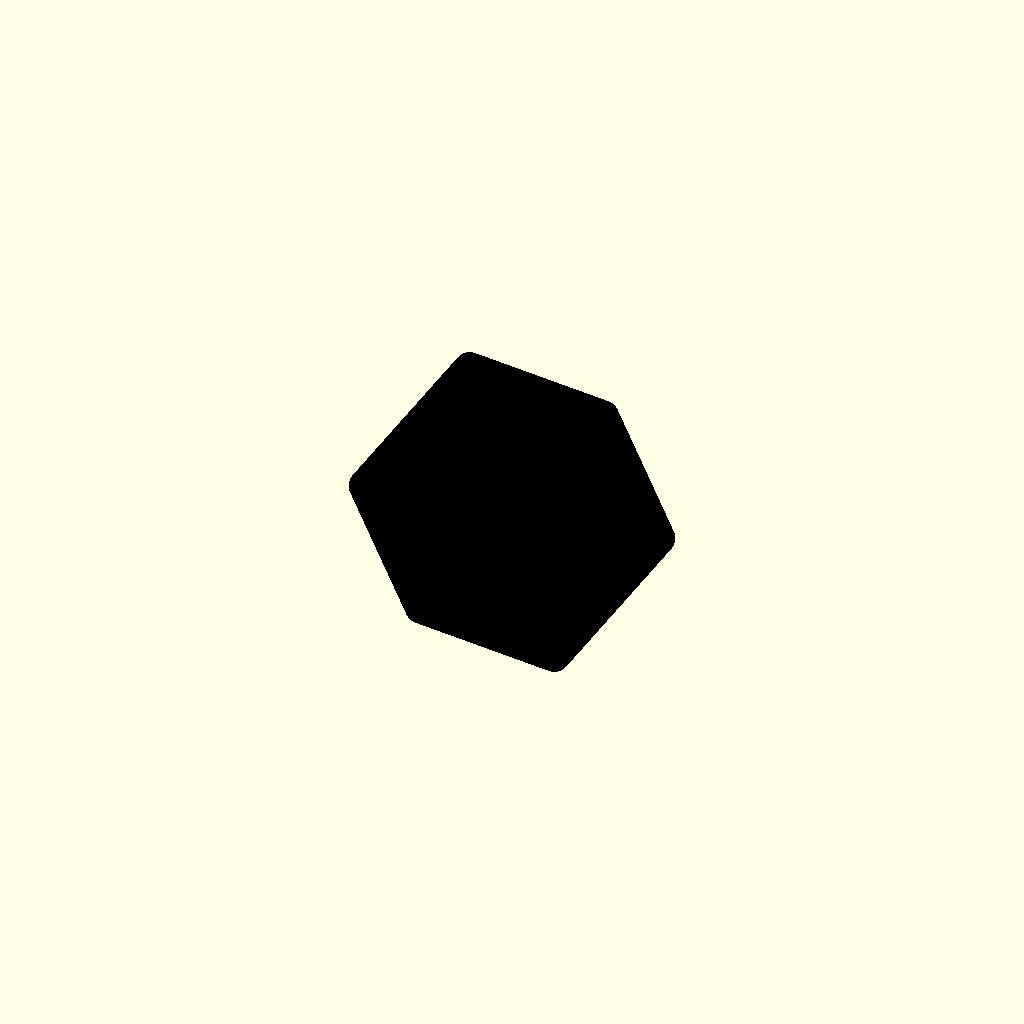
Cell 1: the model at its default parameters.
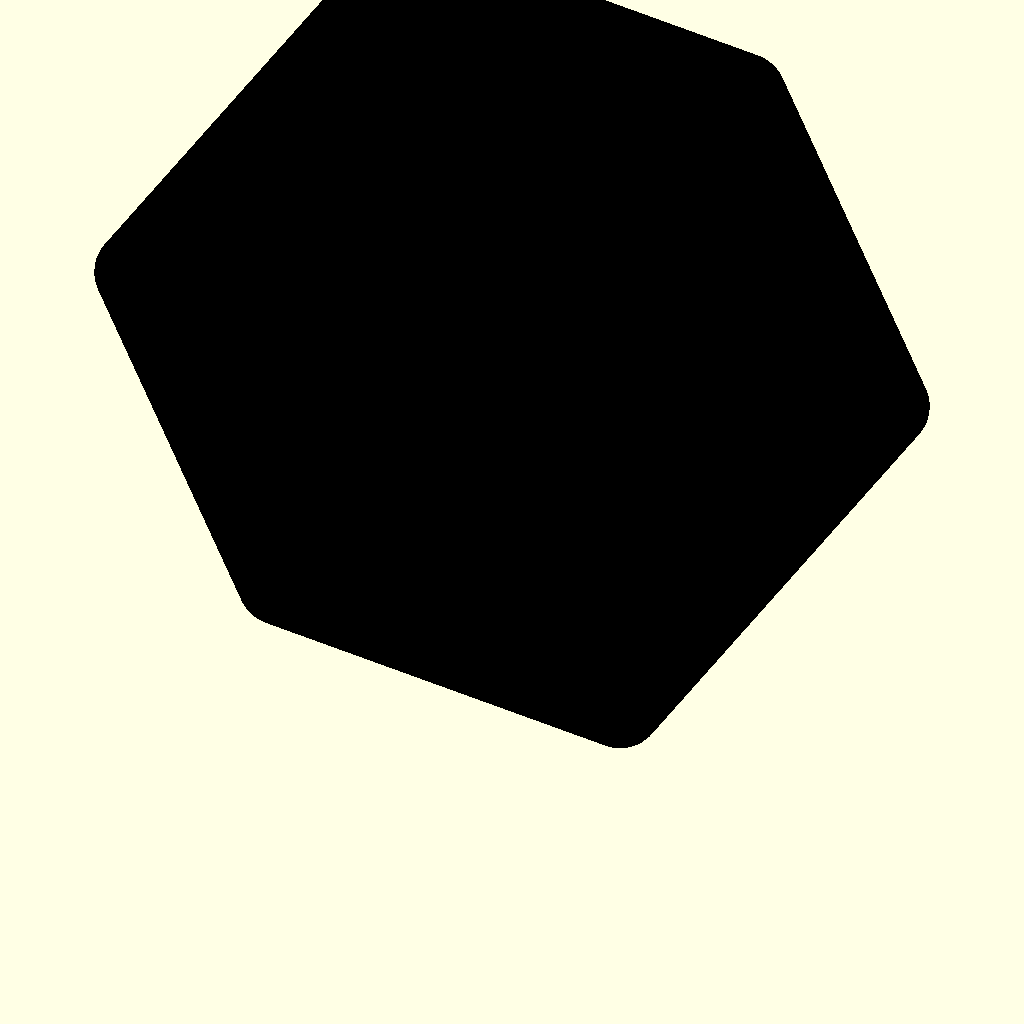
Cell 2: die_size = 60 (everything else at default).
One fixed orthographic camera (rotation 55°, 0°, 25°; colour scheme Cornfield) for every cell.
The OpenSCAD source (makerworld/dice_customizer.scad):
/*------------------------------------------------------------------------------
Rigged dice - parametric dice with your own numbers on every face

Pick the number of sides, then type whatever you want on each face: repeat a
value to load the die, use 00-90 for a percentile d10, or use letters and
symbols instead of numbers.

  d4   uses faces 1-4      d10  uses faces 1-10
  d6   uses faces 1-6      d12  uses faces 1-12
  d8   uses faces 1-8      d20  uses faces 1-20

Faces past the die's side count are ignored.

The d4 is numbered at its corners the way a commercial d4 is, so its four
values belong to the corners: whichever corner points up reads the same on all
three visible faces.

Set Colors to dual and the body and the numbers come out as two separate
colors in one model. They are exact complements, so the numbers sit flush in
their recesses with no gap and no overlap.

The die is placed with one face flat on the build plate, ready to print.

Generated from dice.scad by build_makerworld.py - do not edit this file
directly, edit dice.scad instead.

Public domain - CC0 1.0. Do whatever you like with it, no credit required.
https://github.com/PrismaticDispersion/rigged-dice
------------------------------------------------------------------------------*/

/* [Die] */

// Number of sides
sides = 20; // [4:d4, 6:d6, 8:d8, 10:d10, 12:d12, 20:d20]

// Single color, or the body and the numbers as two separate colors.
colors = "dual"; // [single:Single color, dual:Dual color]

// Color of the die body. Preview only - you pick the real filament when you
// print, this just decides which slot the part lands in.
body_color = "white"; // [white, black, red, orange, gold, green, blue, purple, silver]

// Color of the numbers.
number_color = "black"; // [black, white, red, orange, gold, green, blue, purple, silver]

// Overall size in mm - the largest dimension, as you would measure it with
// calipers. 0 keeps the standard size for this die.
die_size = 0; // [0:60]

/* [Numbers] */
// Face 1
face_1 = "1";

// Face 2
face_2 = "2";

// Face 3
face_3 = "3";

// Face 4
face_4 = "4";

// Face 5
face_5 = "5";

// Face 6
face_6 = "6";

// Face 7
face_7 = "7";

// Face 8
face_8 = "8";

// Face 9
face_9 = "9";

// Face 10
face_10 = "10";

// Face 11
face_11 = "11";

// Face 12
face_12 = "12";

// Face 13
face_13 = "13";

// Face 14
face_14 = "14";

// Face 15
face_15 = "15";

// Face 16
face_16 = "16";

// Face 17
face_17 = "17";

// Face 18
face_18 = "18";

// Face 19
face_19 = "19";

// Face 20
face_20 = "20";

/* [Style] */

// Font. These three ship with OpenSCAD, so they render anywhere.
font_family = "Liberation Sans"; // [Liberation Sans, Liberation Serif, Liberation Mono]

// Font weight.
font_style = "Bold"; // [Bold, Regular, Italic, Bold Italic]

// Advanced: any other font installed on the renderer, given in full, such as
// "DejaVu Sans:style=Bold". Leave empty to use the two settings above. A font
// that is not installed falls back to another one silently, so check the
// preview if you change this.
font_custom = "";

// Size of the numbers, as a multiple of the automatic fit.
text_scale = 1.25; // [0.5:0.05:2.0]

// How deep the numbers are cut into the faces, mm.
text_depth = 0.9; // [0.2:0.1:2.0]

// Rounding of the corners and edges, mm.
rounding = 1.2; // [0.2:0.1:4.0]

// Add a trailing dot to 6 and 9 so they can be told apart.
mark_6_and_9 = true;

// Smoothness of the rounded corners. Higher is prettier but slower.
smoothness = 48; // [12:4:96]

/* [d4 corner numbers] */

// How far the d4 numbers sit toward their corners. Past ~0.55 they start
// riding onto the rounded edges.
d4_corner_offset = 0.48; // [0.2:0.01:0.7]

// Size of the d4 corner numbers, which share each face three ways.
d4_text_scale = 0.80; // [0.4:0.05:1.2]

/* [Hidden] */

// Assembled from the two dropdowns above. Kept out of the Customizer because a
// full font spec contains a colon, and the Customizer reads a colon inside a
// dropdown as the separator between a value and its display label - so
// "Liberation Sans:style=Bold" as a dropdown entry would quietly set the font
// to "Liberation Sans" and drop the weight.
font = font_custom != "" ? font_custom
                         : str(font_family, ":style=", font_style);

// Faces past the selected side count are ignored.
all_faces = [face_1, face_2, face_3, face_4, face_5, face_6, face_7, face_8, face_9, face_10, face_11, face_12, face_13, face_14, face_15, face_16, face_17, face_18, face_19, face_20];

// Customizer gives us free text, but the layout is designed around one or two
// characters; anything longer is trimmed rather than allowed to overflow.
function clip(s) = len(s) <= 2 ? s : str(s[0], s[1]);

function die_type(n) =
      n == 4  ? "d4"
    : n == 6  ? "d6"
    : n == 8  ? "d8"
    : n == 10 ? "d10"
    : n == 12 ? "d12"
    : n == 20 ? "d20"
    : undef;

type = die_type(sides);
labels = [for (i = [0:sides - 1]) clip(all_faces[i])];

// --- sitting the die flat on the build plate --------------------------------
// die() builds every solid centred on the origin in its own natural pose, which
// leaves most of them balanced on a vertex. Printing wants a face on the plate,
// so one face is rotated to point straight down and the die is dropped onto
// z = 0. Any face will do: within a die type they are all congruent.

// The face that ends up on the plate, and the rotation taking it onto -Z. The
// cross product vanishes when that normal already lies along Z, so fall back to
// any perpendicular axis - that case still needs the 180 turn when it points up.
function down_normal(t) = face_normal(vertices(t), faces(t)[0]);
function tip_axis(n) = let (a = cross(n, [0, 0, -1])) norm(a) < 1e-9 ? [1, 0, 0] : a;
function tip_angle(n) = acos(max(-1, min(1, n * [0, 0, -1])));

// Rodrigues rotation matrix, so the vertices can be measured in the pose they
// will actually print in rather than the pose they were defined in.
function rodrigues(k, a) =
    let (u = unit(k), c = cos(a), s = sin(a), t = 1 - c,
         x = u[0], y = u[1], z = u[2])
    [[t*x*x + c,   t*x*y - s*z, t*x*z + s*y],
     [t*x*y + s*z, t*y*y + c,   t*y*z - s*x],
     [t*x*z - s*y, t*y*z + s*x, t*z*z + c]];

// Vertices scaled the way die() scales them, then rotated face-down.
function placed_vertices(t) =
    let (n = down_normal(t),
         r = rodrigues(tip_axis(n), tip_angle(n)),
         sf = (size_mm(t) / 2 - rounding) / max([for (p = vertices(t)) norm(p)]))
    [for (p = vertices(t)) r * (p * sf)];

// How far to lift the die so its lowest surface rests on the plate. The body is
// a hull of spheres, so the printed surface sits `rounding` below the lowest
// vertex centre.
function rest_height(t) = -min([for (p = placed_vertices(t)) p[2]]) + rounding;

// Largest dimension of the finished die in its printing pose, so that die_size
// means the size you would measure with calipers. Deliberately not the
// corner-to-corner figure the internal presets use - on a d6 those differ by
// the cube diagonal, a surprising way to lose 40%. The hull of spheres extends
// the bounding box by the sphere radius on each side.
function widest_mm(t) =
    let (v = placed_vertices(t))
    max(max([for (p = v) p[0]]) - min([for (p = v) p[0]]),
        max([for (p = v) p[1]]) - min([for (p = v) p[1]]),
        max([for (p = v) p[2]]) - min([for (p = v) p[2]])) + 2 * rounding;

// die() sizes from the per-type preset, so an explicit size is applied as a
// uniform scale. Everything scales with it, rounding and lettering included.
scale(die_size > 0 ? die_size / widest_mm(type) : 1)
translate([0, 0, rest_height(type)])
rotate(a = tip_angle(down_normal(type)), v = tip_axis(down_normal(type))) {
    if (colors == "dual") {
        // Body and numbers are exact complements, so together they are the
        // whole die - no overlap to fight over, no gap to leak through. Two
        // color() calls is all a dual-color model needs; the slicer maps
        // each to a filament.
        color(body_color)   die(type, labels, part = "body");
        color(number_color) die(type, labels, part = "numbers");
    } else {
        die(type, labels, part = "all");
    }
}

// ------------------------------------------------------------ size presets --

// Corner-to-corner diameter (circumscribed sphere) in mm, per die type.
// These give dice that sit at roughly standard tabletop sizes.
function size_mm(type) =
      type == "d4"  ? 24
    : type == "d6"  ? 27.7
    : type == "d8"  ? 22
    : type == "d10" ? 21
    : type == "d12" ? 25
    : type == "d20" ? 24
    : 24;

// -------------------------------------------------------------- geometry ----

phi = (1 + sqrt(5)) / 2;
iphi = 1 / phi;

// Pentagonal trapezohedron (the d10 shape).
// Two apexes on the Z axis plus two staggered rings of five vertices. The ratio
// between the apex height and the ring height is fixed by the requirement that
// each kite face be planar; see notes in README.md.
d10_h = 1.0;                     // apex height
d10_c = d10_h / 9.472136;        // ring height (+/-)

function vertices(type) =
      type == "d4" ? [[1,1,1], [1,-1,-1], [-1,1,-1], [-1,-1,1]]
    : type == "d6" ? [for (x = [1,-1], y = [1,-1], z = [1,-1]) [x,y,z]]
    : type == "d8" ? [[1,0,0],[-1,0,0],[0,1,0],[0,-1,0],[0,0,1],[0,0,-1]]
    : type == "d12" ? concat(
          [for (x = [1,-1], y = [1,-1], z = [1,-1]) [x,y,z]],
          [for (y = [iphi,-iphi], z = [phi,-phi]) [0,y,z]],
          [for (x = [iphi,-iphi], y = [phi,-phi]) [x,y,0]],
          [for (z = [iphi,-iphi], x = [phi,-phi]) [x,0,z]])
    : type == "d20" ? concat(
          [for (y = [1,-1], z = [phi,-phi]) [0,y,z]],
          [for (x = [1,-1], y = [phi,-phi]) [x,y,0]],
          [for (z = [1,-1], x = [phi,-phi]) [x,0,z]])
    : type == "d10" ? concat(
          [[0,0,d10_h], [0,0,-d10_h]],
          [for (i = [0:4]) [cos(i*72),      sin(i*72),      d10_c]],
          [for (i = [0:4]) [cos(i*72 + 36), sin(i*72 + 36), -d10_c]])
    : undef;

// Faces as lists of indices into vertices(type), wound counter-clockwise when
// seen from outside. Only the vertex positions matter for the body (it is a
// hull), but the numbering needs one entry per face and a correct plane.
function faces(type) =
      type == "d4" ? [[0,1,2],[0,3,1],[0,2,3],[1,3,2]]
    : type == "d6" ? [[0,1,3,2],[4,6,7,5],[0,4,5,1],[2,3,7,6],[0,2,6,4],[1,5,7,3]]
    : type == "d8" ? [[0,2,4],[2,1,4],[1,3,4],[3,0,4],
                      [2,0,5],[1,2,5],[3,1,5],[0,3,5]]
    // d10: index 0 = top apex, 1 = bottom apex, 2..6 = upper ring, 7..11 = lower
    : type == "d10" ? concat(
          [for (i = [0:4]) [0, 2 + i, 7 + i, 2 + (i+1)%5]],
          [for (i = [0:4]) [1, 7 + (i+1)%5, 2 + (i+1)%5, 7 + i]])
    : type == "d12" ? dodeca_faces()
    : type == "d20" ? icosa_faces()
    : undef;

// The d12 and d20 face lists are tedious to write out by hand and easy to get
// wrong, so they are derived from the geometry instead: every set of coplanar
// vertices at the face-plane distance is a face.
function dodeca_faces() = hull_faces("d12", 5);
function icosa_faces()  = hull_faces("d20", 3);

// Collect the vertices lying on each face plane. For a face-transitive solid
// centered on the origin, every face plane sits at the same distance `inr` from
// the center, and each face normal points at a distinct direction; we recover
// them from the vertex combinations rather than enumerating faces manually.
function hull_faces(type, n) =
    let (v = vertices(type),
         norms = face_normals(type),
         inr = plane_dist(type))
    [for (nv = norms)
        order_face([for (i = [0:len(v)-1]) if (abs(v[i] * nv - inr) < 1e-6) i],
                   v, nv)];

// All cyclic permutations of [a,b,c], over every sign combination of the
// non-zero entries. Generates the normal families below.
function cyclic(a, b, c) =
    [for (s = sign_combos([a,b,c]), k = [0:2]) [s[k % 3], s[(k+1) % 3], s[(k+2) % 3]]];

function sign_combos(p) =
    [for (x = p[0] == 0 ? [0] : [p[0], -p[0]],
          y = p[1] == 0 ? [0] : [p[1], -p[1]],
          z = p[2] == 0 ? [0] : [p[2], -p[2]]) [x,y,z]];

// Face normals. These are the vertex directions of the dual solid, but the dual
// has the opposite chirality to the vertex lists above, so they are spelled out
// rather than reusing vertices(): a dodecahedron face points along [0,phi,1],
// an icosahedron face along [1,1,1] or [1/phi,0,phi].
function face_normals(type) =
      type == "d12" ? [for (p = cyclic(0, phi, 1)) unit(p)]
    : type == "d20" ? concat(
          [for (p = sign_combos([1,1,1])) unit(p)],
          [for (p = cyclic(iphi, 0, phi)) unit(p)])
    : undef;

// Distance from the center to any face plane, for the solids built by
// hull_faces(). Derived from one known face plane and one vertex on it.
function plane_dist(type) =
      type == "d12" ? unit([0,phi,1]) * [1,1,1]
    : type == "d20" ? unit([1,1,1]) * [0,1,phi]
    : undef;

// Sort a face's vertex indices into a consistent winding around its normal, so
// that polyhedron() would accept them and centroids come out right.
function order_face(idx, v, nv) =
    let (c = vsum([for (i = idx) v[i]]) / len(idx),
         u = unit(v[idx[0]] - c),
         w = cross(nv, u))
    [for (p = sortkey([for (i = idx) [atan2((v[i]-c) * w, (v[i]-c) * u), i]])) p[1]];

// ------------------------------------------------------------- vector math --

function vsum(l, i = 0) = i >= len(l) ? [0,0,0] : l[i] + vsum(l, i + 1);
function unit(v) = v / norm(v);

// Insertion sort on the first element of each [key, value] pair.
function sortkey(l) =
    len(l) <= 1 ? l
    : let (pivot = l[0], rest = [for (i = [1:len(l)-1]) l[i]])
      concat(sortkey([for (e = rest) if (e[0] <  pivot[0]) e]),
             [pivot],
             sortkey([for (e = rest) if (e[0] >= pivot[0]) e]));

// Rotation matrix taking +Z onto `n`, with `up` pulled onto the face's +Y.
function orient(n, up) =
    let (z = unit(n),
         y = unit(up - z * (up * z)),
         x = cross(y, z))
    [[x[0], y[0], z[0], 0],
     [x[1], y[1], z[1], 0],
     [x[2], y[2], z[2], 0],
     [0, 0, 0, 1]];

// Which way is "up" when reading a face: world +Z, unless the face points that
// way already, in which case fall back to +Y.
function up_for(n) = abs(unit(n) * [0,0,1]) > 0.99 ? [0,1,0] : [0,0,1];

// Outward unit normal of a face, from the cross product of two of its edges.
// Note this is NOT the direction of the face centroid: on the d10 the kite
// faces are not centered on their own normal, so that shortcut puts the numbers
// on a tilted plane buried inside the solid.
function face_normal(v, f) =
    let (n = unit(cross(v[f[1]] - v[f[0]], v[f[2]] - v[f[0]])),
         c = vsum([for (i = f) v[i]]) / len(f))
    n * c < 0 ? -n : n;

// Radius of the largest circle that fits inside a face, in model units.
// Measured as the shortest distance from the centroid to an edge.
function face_inradius(v, f) =
    let (c = vsum([for (i = f) v[i]]) / len(f))
    min([for (j = [0:len(f)-1])
            let (a = v[f[j]], b = v[f[(j+1) % len(f)]])
            norm(cross(b - a, c - a)) / norm(b - a)]);

// ------------------------------------------------------------------ model ---

// Trailing period on 6 and 9 so a rolled die is not ambiguous.
function marked(label) =
    mark_6_and_9 && (label == "6" || label == "9") ? str(label, ".") : label;

// Text is sized to the inscribed circle of the face, then backed off for
// multi-character labels so wide numbers still fit.
function auto_font_size(label, fi) =
    fi * text_scale * (len(label) <= 1 ? 0.95 : 0.72);

// The d4 is read at the corner that points up, not at a face, so its numbers
// belong to vertices rather than faces: each of the four values is written three
// times, once on each face meeting its vertex. The three faces visible on a
// resting d4 therefore all show the same number at the apex.
function corner_numbered(type) = type == "d4";

// One number, cut into the face plane. `where` is a point on the unrounded face
// plane, `n` the face normal, `up` the in-plane direction the text reads toward.
module engrave(label, where, n, up, size) {
    // The hull pushes the real surface out by `rounding` past the face plane,
    // so follow the normal out to meet it.
    translate(where + n * rounding)
        multmatrix(orient(n, up))
            translate([0, 0, -text_depth])
                linear_extrude(text_depth * 2)
                    text(label, font = font, size = size,
                         halign = "center", valign = "center");
}

/*
`part` selects what gets rendered, so one definition serves both the
single-color print and a two-material AMS print:

    "all"     the finished die, numbers recessed into it (default)
    "body"    same thing - the half an AMS print does in the body color
    "numbers" just the plugs that fill those recesses, in the number color

"body" and "numbers" are exact complements in the same coordinate frame, so
loading them as two parts of one object lines them up with no repositioning.
*/
module die(type, labels, part = "all") {
    v = vertices(type);
    f = faces(type);
    assert(!is_undef(v), str("unknown die type: ", type));
    slots = corner_numbered(type) ? len(v) : len(f);
    assert(len(labels) == slots,
           str(type, " needs ", slots, " labels but got ", len(labels),
               corner_numbered(type) ? " (one per corner)" : " (one per face)"));
    assert(part == "all" || part == "body" || part == "numbers",
           str("unknown part: ", part));

    // Scale so the corner-to-corner size matches the preset, rounding included.
    circum = max([for (p = v) norm(p)]);
    scale_f = (size_mm(type) / 2 - rounding) / circum;
    sv = [for (p = v) p * scale_f];

    // Body: hull of a sphere at every corner. Rounds corners and edges in one
    // step and keeps the faces perfectly flat in between.
    module body() {
        hull() for (p = sv) translate(p) sphere(r = rounding, $fn = smoothness);
    }

    // The raw number solids. They stick out past the surface, so they are always
    // either cut from the body or clipped back to it - never used on their own.
    module numbers() {
        for (i = [0:len(f)-1]) {
            n = face_normal(sv, f[i]);
            c = vsum([for (j = f[i]) sv[j]]) / len(f[i]);
            fi = face_inradius(sv, f[i]);

            if (corner_numbered(type)) {
                // Three numbers per face, one pushed out toward each corner and
                // rotated to read from the middle of the face outward - so the
                // number stands upright when its corner is the top of the die.
                for (j = f[i]) {
                    label = marked(labels[j]);
                    engrave(label, c + (sv[j] - c) * d4_corner_offset, n,
                            sv[j] - c,
                            auto_font_size(label, fi) * d4_text_scale);
                }
            } else {
                label = marked(labels[i]);
                engrave(label, c, n, up_for(n), auto_font_size(label, fi));
            }
        }
    }

    if (part == "numbers") {
        // Clipped to the body, so each plug stops flush with the face.
        intersection() { body(); numbers(); }
    } else {
        difference() { body(); numbers(); }
    }
}
Parameter table extracted from the source (name, type, default, range or options):
sides: number, default 20, options 4, 6, 8, 10, 12, 20
colors: string, default "dual", options "single", "dual"
body_color: string, default "white", options "white", "black", "red", "orange", "gold", "green", "blue", "purple", "silver"
number_color: string, default "black", options "black", "white", "red", "orange", "gold", "green", "blue", "purple", "silver"
die_size: number, default 0, range 0 to 60
face_1: string, default "1"
face_2: string, default "2"
face_3: string, default "3"
face_4: string, default "4"
face_5: string, default "5"
face_6: string, default "6"
face_7: string, default "7"
face_8: string, default "8"
face_9: string, default "9"
face_10: string, default "10"
face_11: string, default "11"
face_12: string, default "12"
face_13: string, default "13"
face_14: string, default "14"
face_15: string, default "15"
face_16: string, default "16"
face_17: string, default "17"
face_18: string, default "18"
face_19: string, default "19"
face_20: string, default "20"
font_family: string, default "Liberation Sans", options "Liberation Sans", "Liberation Serif", "Liberation Mono"
font_style: string, default "Bold", options "Bold", "Regular", "Italic", "Bold Italic"
font_custom: string, default ""
text_scale: number, default 1.25, range 0.5 to 2, step 0.05
text_depth: number, default 0.9, range 0.2 to 2, step 0.1
rounding: number, default 1.2, range 0.2 to 4, step 0.1
mark_6_and_9: bool, default true
smoothness: number, default 48, range 12 to 96, step 4
d4_corner_offset: number, default 0.48, range 0.2 to 0.7, step 0.01
d4_text_scale: number, default 0.8, range 0.4 to 1.2, step 0.05
